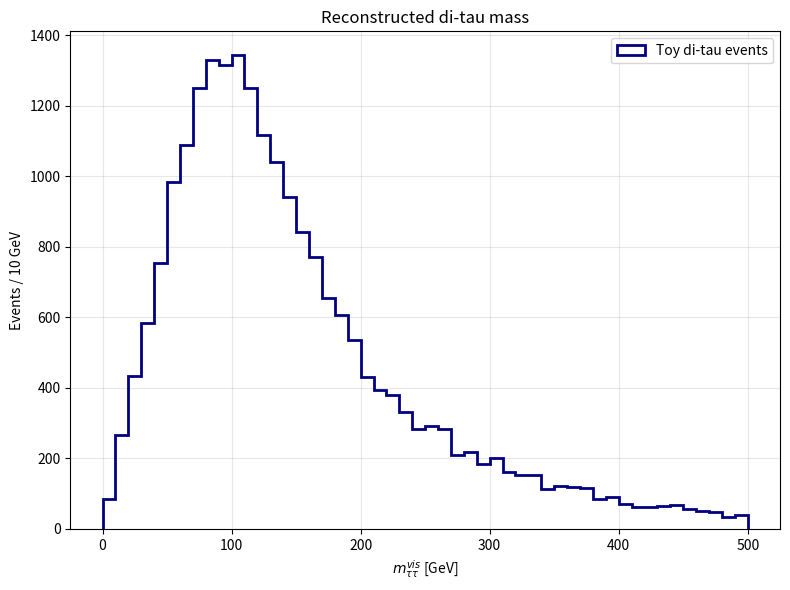

The matplotlib source for this figure:

import numpy as np
import matplotlib.pyplot as plt
import pandas as pd


N_EVENTS = 50000
PT_MIN = 20.0
ETA_MAX = 2.4
OUTPUT_FILE = "ditau_masses.csv"

# FOUR-VECTOR FUNCTIONS

def pt_eta_phi_to_p4(pt, eta, phi):
    """
    Convert (pt, eta, phi) to (E, px, py, pz).
    Assume massless visible candidates.
    """
    px = pt * np.cos(phi)
    py = pt * np.sin(phi)
    pz = pt * np.sinh(eta)
    energy = pt * np.cosh(eta)

    return energy, px, py, pz


def invariant_mass(p4_1, p4_2):
    """Compute invariant mass of two candidates."""

    E = p4_1[0] + p4_2[0]
    px = p4_1[1] + p4_2[1]
    py = p4_1[2] + p4_2[2]
    pz = p4_1[3] + p4_2[3]

    mass_squared = E**2 - px**2 - py**2 - pz**2

    return np.sqrt(np.maximum(mass_squared, 0.0))


# EVENT GENERATION

def generate_events(n_events=10000, seed=42):
    """Generate toy events with two tau candidates."""

    rng = np.random.default_rng(seed)

    events = pd.DataFrame({
        "pt1": rng.uniform(5, 100, n_events),
        "eta1": rng.uniform(-3, 3, n_events),
        "phi1": rng.uniform(-np.pi, np.pi, n_events),

        "pt2": rng.uniform(5, 100, n_events),
        "eta2": rng.uniform(-3, 3, n_events),
        "phi2": rng.uniform(-np.pi, np.pi, n_events),
    })

    return events



# EVENT SELECTION

def select_events(df, pt_min=20, eta_max=2.4):
    """Select events with two accepted tau candidates."""

    mask = (
        (df["pt1"] > pt_min)
        & (df["pt2"] > pt_min)
        & (np.abs(df["eta1"]) < eta_max)
        & (np.abs(df["eta2"]) < eta_max)
    )

    return df.loc[mask].copy()


# MASS RECONSTRUCTION

def reconstruct_masses(df):
    """Reconstruct visible di-tau masses."""

    p4_1 = pt_eta_phi_to_p4(
        df["pt1"].to_numpy(),
        df["eta1"].to_numpy(),
        df["phi1"].to_numpy()
    )

    p4_2 = pt_eta_phi_to_p4(
        df["pt2"].to_numpy(),
        df["eta2"].to_numpy(),
        df["phi2"].to_numpy()
    )

    df = df.copy()
    df["mass"] = invariant_mass(p4_1, p4_2)

    return df


# PLOTTING

def plot_mass_distribution(df):
    """Plot reconstructed di-tau mass distribution."""

    plt.figure(figsize=(8, 6))

    plt.hist(
        df["mass"],
        bins=np.linspace(0, 500, 51),
        histtype="step",
        linewidth=2,
        color="navy",
        label="Toy di-tau events"
    )

    plt.xlabel(r"$m_{\tau\tau}^{vis}$ [GeV]")
    plt.ylabel("Events / 10 GeV")
    plt.title("Reconstructed di-tau mass")
    plt.legend()
    plt.grid(alpha=0.3)

    plt.tight_layout()
    plt.savefig("ditau_mass.png", dpi=150)
    plt.close()



# MAIN

def main():

    print("Generating events...")
    df = generate_events(N_EVENTS)

    n_generated = len(df)

    print("Applying event selection...")
    df = select_events(df, PT_MIN, ETA_MAX)

    n_selected = len(df)

    efficiency = n_selected / n_generated

    print(f"Generated events: {n_generated}")
    print(f"Selected events:  {n_selected}")
    print(f"Efficiency:       {efficiency:.3f}")

    print("Reconstructing masses...")
    df = reconstruct_masses(df)

    print(f"Mean mass: {df['mass'].mean():.2f} GeV")

    df.to_csv(OUTPUT_FILE, index=False)

    plot_mass_distribution(df)

    print("Results saved successfully!")


if __name__ == "__main__":
    main()
